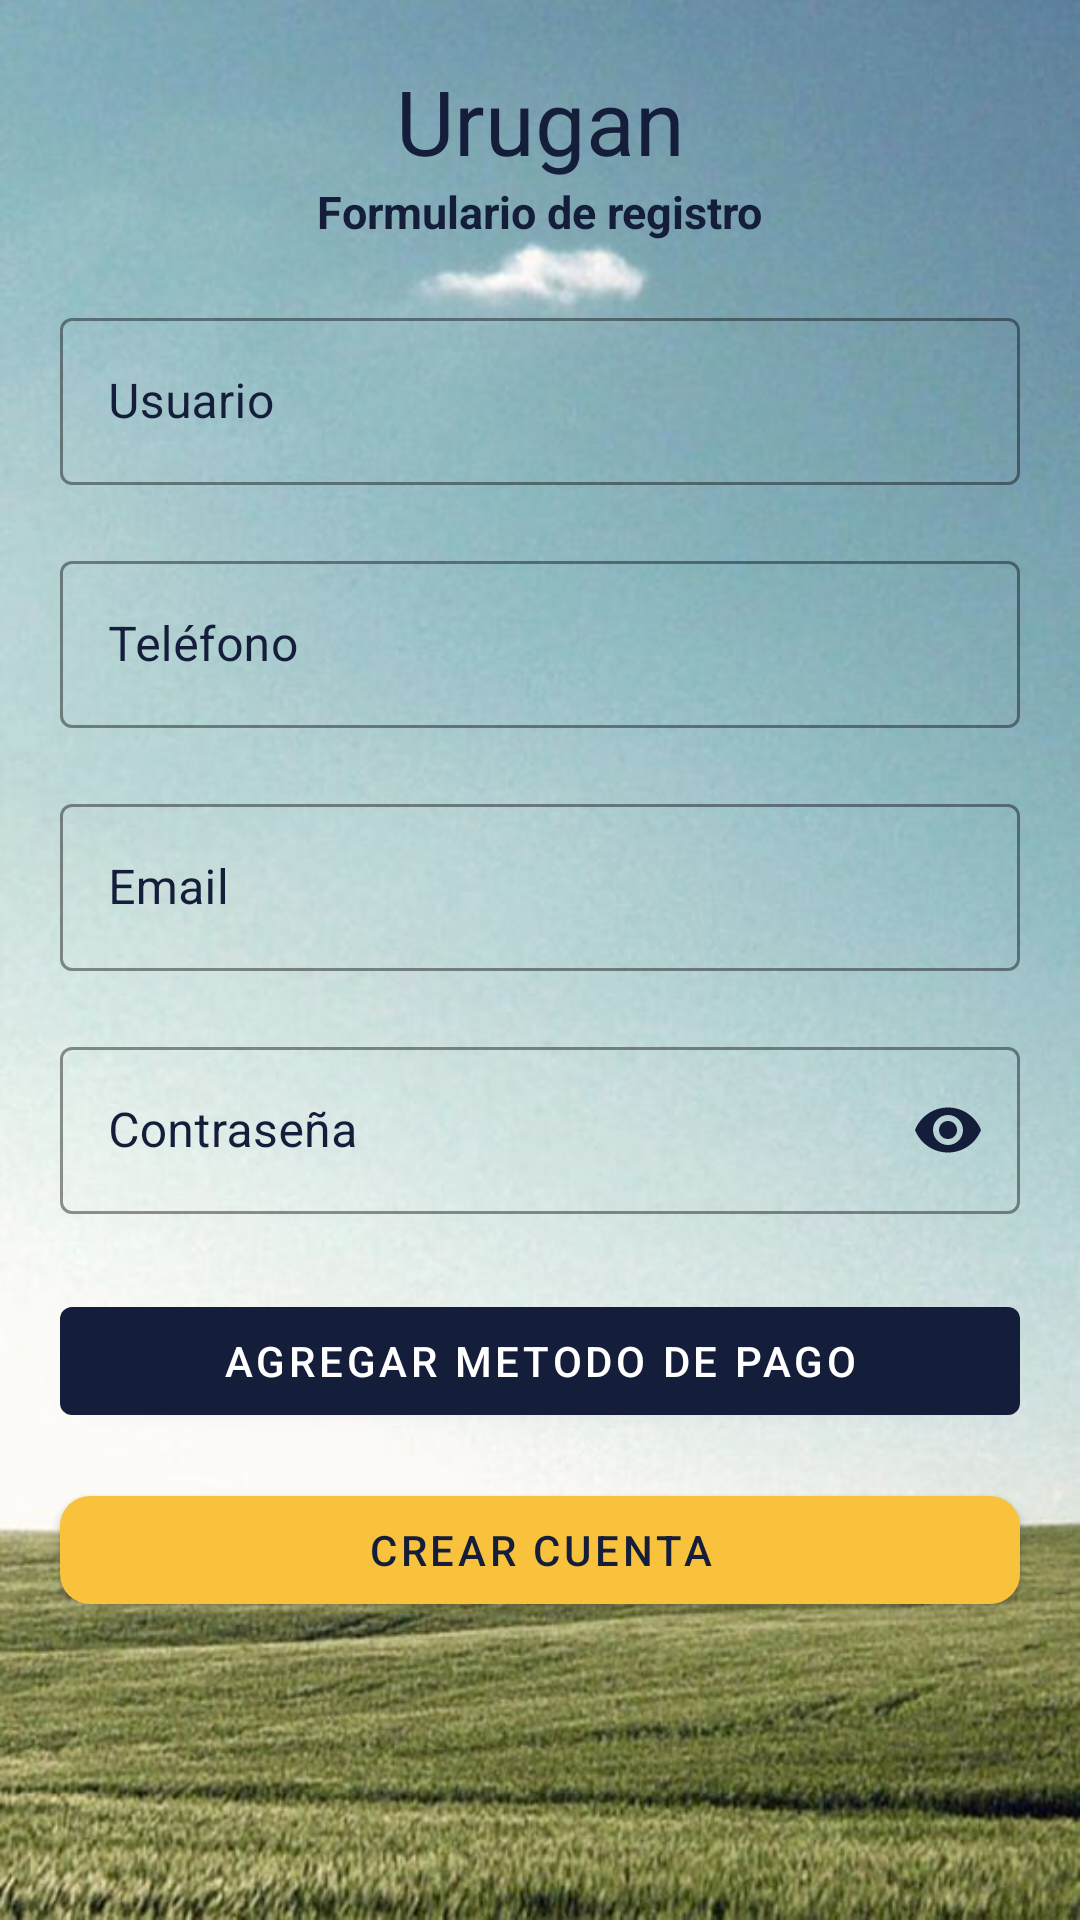

Write the Android layout XML for this screen, with the resource values it uses.
<!-- AndroidManifest.xml: application theme AppTheme -->
<!-- res/layout/fragment_registration.xml -->
<androidx.constraintlayout.widget.ConstraintLayout
    xmlns:android="http://schemas.android.com/apk/res/android"
    xmlns:tools="http://schemas.android.com/tools"
    android:layout_width="match_parent"
    android:layout_height="match_parent"
    xmlns:app="http://schemas.android.com/apk/res-auto"
    tools:context=".ui.registration.RegistrationFragment"
    android:background="@drawable/background_app_img">



    <androidx.appcompat.widget.AppCompatTextView
        android:id="@+id/title_tx"
        android:layout_width="wrap_content"
        android:layout_height="wrap_content"
        android:text="Urugan"
        android:textSize="30dp"
        android:textColor="@color/black_color_primary"
        android:layout_marginTop="20dp"
        app:layout_constraintTop_toTopOf="parent"
        app:layout_constraintStart_toStartOf="parent"
        app:layout_constraintEnd_toEndOf="parent">
    </androidx.appcompat.widget.AppCompatTextView>

    <androidx.appcompat.widget.AppCompatTextView
        android:id="@+id/subtitle_tx"
        android:layout_width="wrap_content"
        android:layout_height="wrap_content"
        android:text="Formulario de registro"
        android:textStyle="bold"
        android:textSize="15dp"
        android:textColor="@color/black_color_primary"
        app:layout_constraintTop_toBottomOf="@id/title_tx"
        app:layout_constraintStart_toStartOf="parent"
        app:layout_constraintEnd_toEndOf="parent">
    </androidx.appcompat.widget.AppCompatTextView>

    <com.google.android.material.textfield.TextInputLayout
        android:id="@+id/registration_username_tx"
        android:layout_width="match_parent"
        android:layout_height="wrap_content"
        style="@style/textInputLayoutLogin"
        android:layout_margin="20dp"
        app:layout_constraintEnd_toEndOf="parent"
        app:layout_constraintStart_toStartOf="parent"
        app:layout_constraintTop_toBottomOf="@id/subtitle_tx">

        <com.google.android.material.textfield.TextInputEditText
            android:layout_width="match_parent"
            android:layout_height="wrap_content"
            android:hint="Usuario"
            android:inputType="textPassword" />
    </com.google.android.material.textfield.TextInputLayout>

    <com.google.android.material.textfield.TextInputLayout
    android:id="@+id/registration_phone"
    android:layout_width="match_parent"
    android:layout_height="wrap_content"
    style="@style/textInputLayoutLogin"
    android:layout_margin="20dp"
    app:layout_constraintEnd_toEndOf="parent"
    app:layout_constraintStart_toStartOf="parent"
    app:layout_constraintTop_toBottomOf="@id/registration_username_tx">

    <com.google.android.material.textfield.TextInputEditText
        android:layout_width="match_parent"
        android:layout_height="wrap_content"
        android:inputType="phone"
        android:hint="Teléfono"/>
</com.google.android.material.textfield.TextInputLayout>

    <com.google.android.material.textfield.TextInputLayout
        android:id="@+id/email_ly"
        android:layout_width="match_parent"
        android:layout_height="wrap_content"
        style="@style/textInputLayoutLogin"
        android:layout_margin="20dp"
        app:layout_constraintEnd_toEndOf="parent"
        app:layout_constraintStart_toStartOf="parent"
        app:layout_constraintTop_toBottomOf="@id/registration_phone">

        <com.google.android.material.textfield.TextInputEditText
            android:layout_width="match_parent"
            android:layout_height="wrap_content"
            android:hint="Email"
            android:inputType="textEmailAddress" />
    </com.google.android.material.textfield.TextInputLayout>

    <com.google.android.material.textfield.TextInputLayout
        android:id="@+id/password_ly"
        android:layout_width="match_parent"
        android:layout_height="wrap_content"
        app:endIconMode="password_toggle"
        style="@style/textInputLayoutLogin"
        android:layout_margin="20dp"
        app:layout_constraintEnd_toEndOf="parent"
        app:layout_constraintStart_toStartOf="parent"
        app:layout_constraintTop_toBottomOf="@id/email_ly">

        <com.google.android.material.textfield.TextInputEditText
            android:layout_width="match_parent"
            android:layout_height="wrap_content"
            android:hint="Contraseña"
            android:inputType="textPassword" />
    </com.google.android.material.textfield.TextInputLayout>

    <com.google.android.material.button.MaterialButton
        android:id="@+id/choose_payment_method_btn"
        android:layout_width="match_parent"
        android:layout_height="wrap_content"
        android:layout_marginStart="20dp"
        android:layout_marginEnd="20dp"
        android:layout_marginTop="25dp"
        app:layout_constraintStart_toStartOf="parent"
        app:layout_constraintEnd_toEndOf="parent"
        app:layout_constraintTop_toBottomOf="@id/password_ly"
        android:text="Agregar metodo de pago"/>

    <com.google.android.material.button.MaterialButton
        android:id="@+id/recover_username_btn"
        style="@style/button_yellow"
        android:layout_width="match_parent"
        android:layout_height="wrap_content"
        android:layout_marginStart="20dp"
        android:layout_marginEnd="20dp"
        android:layout_marginTop="15dp"
        app:layout_constraintStart_toStartOf="parent"
        app:layout_constraintEnd_toEndOf="parent"
        app:layout_constraintTop_toBottomOf="@id/choose_payment_method_btn"
        android:text="Crear cuenta"/>







</androidx.constraintlayout.widget.ConstraintLayout>
<!-- resources referenced by this layout -->
<resources>
  <color name="black_color_primary">#141d3a</color>
  <!-- drawable background_app_img: jpg bitmap (drawable, 56976 bytes) -->
  <style name="button_yellow" parent="Widget.MaterialComponents.Button">
          <item name="backgroundTint">@color/yellow_dark</item>
          <item name="android:textColor">@color/black_color_primary</item>
          <item name="boxStrokeColor">@color/black_color_primary</item>
          <item name="cornerRadius">10sp</item>
          <item name="android:textColorHint">@color/transparent_white</item>
      </style>
  <style name="textInputLayoutLogin" parent="Widget.MaterialComponents.TextInputLayout.OutlinedBox">
          <item name="backgroundTint">?attr/colorSecondary</item>
          <item name="android:textColor">@color/black_color_primary</item>
          <item name="boxStrokeColor">@color/transparent_white</item>
          <item name="android:textColorHint">@color/black_color_primary</item>
          <item name="endIconTint">@color/black_color_primary</item>
      </style>
  <style name="AppTheme" parent="Theme.MaterialComponents.Light.NoActionBar">
          
          <item name="colorPrimary">@color/colorPrimary</item>
          <item name="colorPrimaryDark">@color/colorPrimaryDark</item>
          <item name="colorAccent">@color/colorAccent</item>
      </style>
  <color name="yellow_dark">#f8c23d</color>
  <color name="transparent_white">#80ffffff</color>
  <color name="colorPrimary">#141d3a</color>
  <color name="colorPrimaryDark">#141d3a</color>
  <color name="colorAccent">#80ffffff</color>
</resources>
